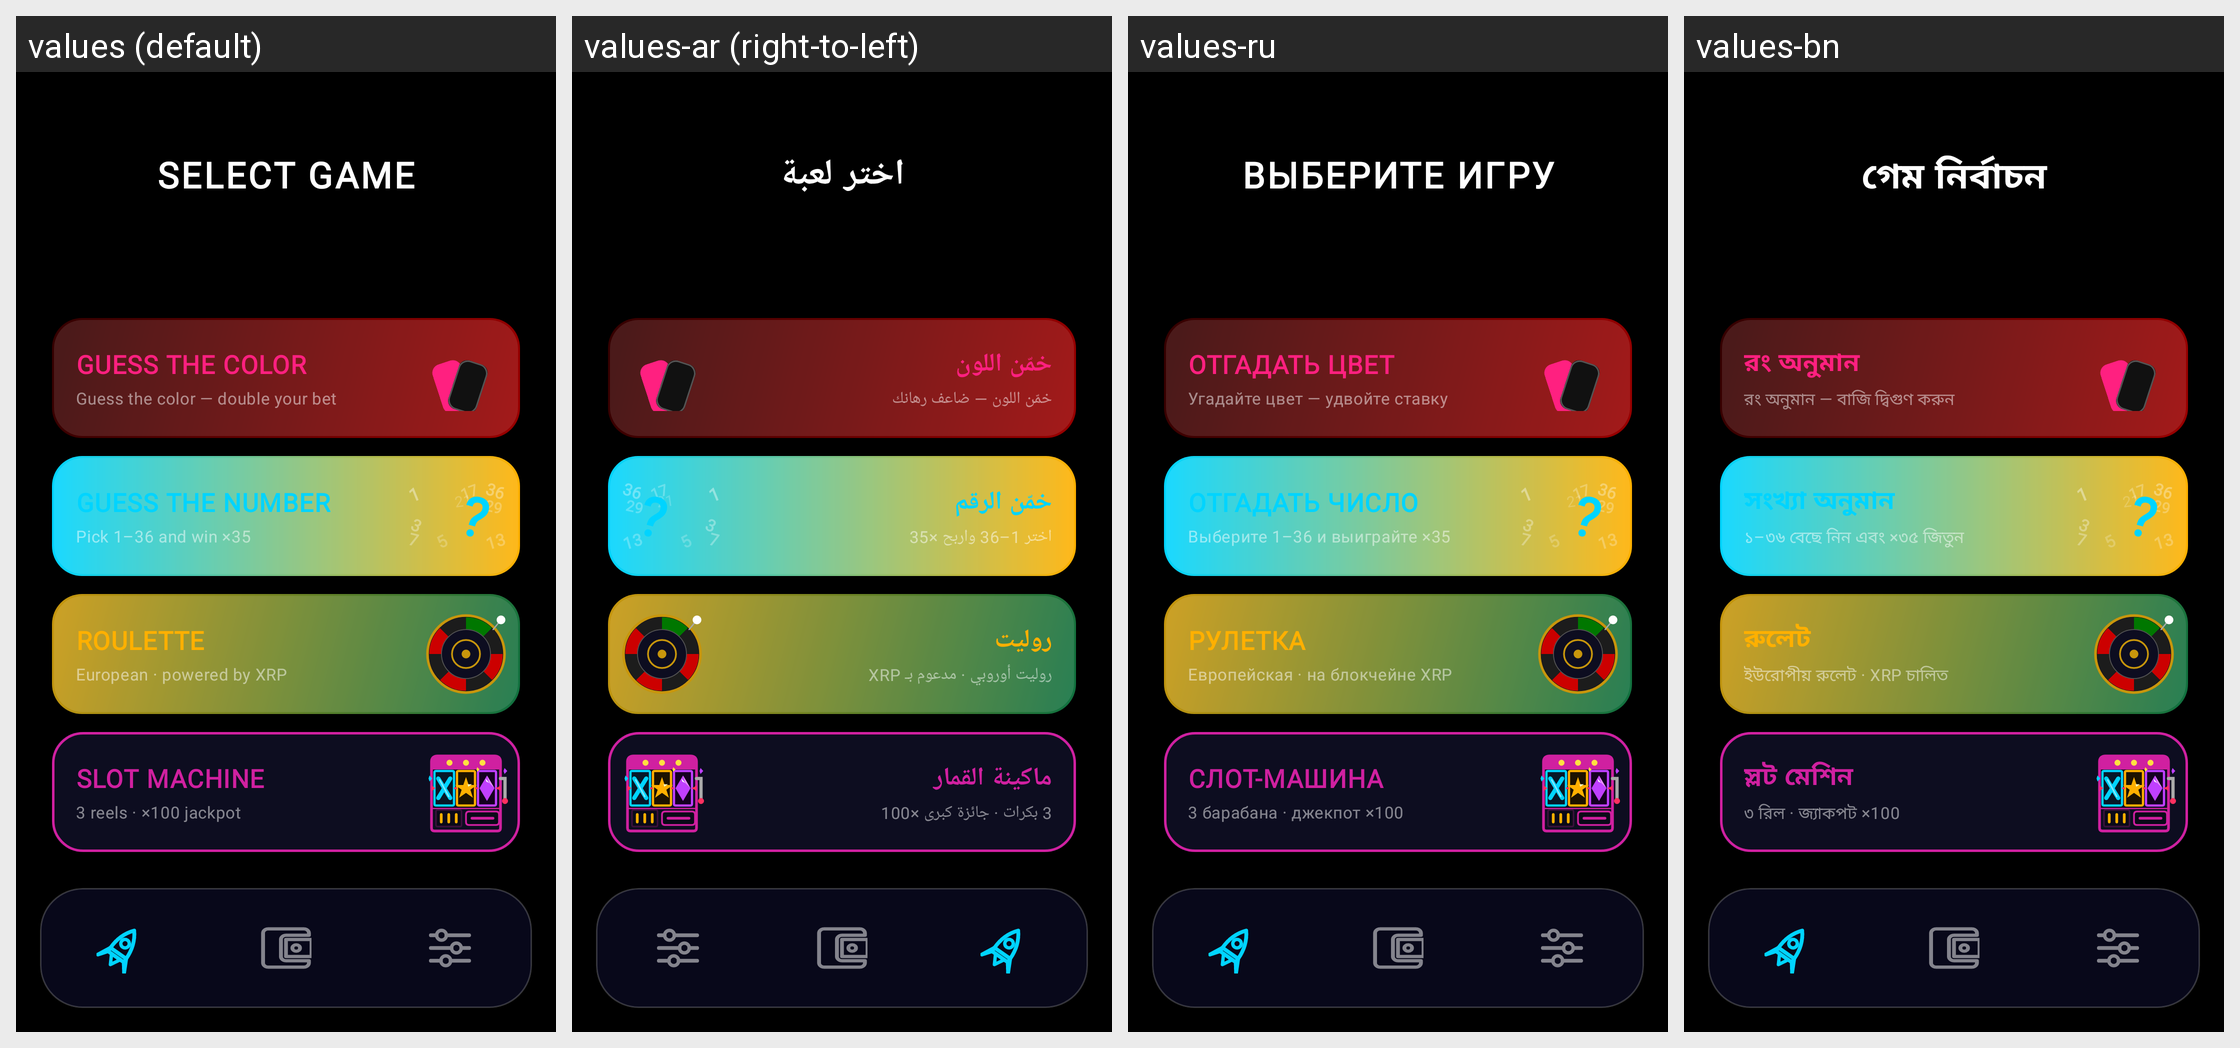

Here is an Android app screen in its default locale and in the app's own translations. Write out the translated-string differences for the strings that appear on this screen.
Android screen res/layout/select_game_page.xml rendered under 4 locales, left to right: values (default), values-ar (right-to-left), values-ru, values-bn. Device: Nexus 5 (rendered at 1080×1920; each locale shown at half size, 540×960, under a caption strip naming it); theme Theme.XGW.
Other locales in the repository, not shown: values-de, values-es, values-fr, values-hi, values-pt, values-zh.
Strings drawn on this screen, with the default value and each locale's value (text and hints the layout hard-codes, and strings that could not be matched under every locale, appear in the picture but are not listed):

select_game
  values: SELECT GAME
  values-ar: اختر لعبة
  values-ru: ВЫБЕРИТЕ ИГРУ
  values-bn: গেম নির্বাচন

name_guess_the_color
  values: GUESS THE COLOR
  values-ar: خمّن اللون
  values-ru: ОТГАДАТЬ ЦВЕТ
  values-bn: রং অনুমান

game_color_subtitle
  values: Guess the color — double your bet
  values-ar: خمّن اللون — ضاعف رهانك
  values-ru: Угадайте цвет — удвойте ставку
  values-bn: রং অনুমান — বাজি দ্বিগুণ করুন

name_guess_the_number
  values: GUESS THE NUMBER
  values-ar: خمّن الرقم
  values-ru: ОТГАДАТЬ ЧИСЛО
  values-bn: সংখ্যা অনুমান

game_number_subtitle
  values: Pick 1–36 and win ×35
  values-ar: اختر 1–36 واربح ×35
  values-ru: Выберите 1–36 и выиграйте ×35
  values-bn: ১–৩৬ বেছে নিন এবং ×৩৫ জিতুন

name_roulette
  values: ROULETTE
  values-ar: روليت
  values-ru: РУЛЕТКА
  values-bn: রুলেট

game_roulette_subtitle
  values: European · powered by XRP
  values-ar: روليت أوروبي · مدعوم بـ XRP
  values-ru: Европейская · на блокчейне XRP
  values-bn: ইউরোপীয় রুলেট · XRP চালিত

name_slot
  values: SLOT MACHINE
  values-ar: ماكينة القمار
  values-ru: СЛОТ-МАШИНА
  values-bn: স্লট মেশিন

game_slot_subtitle
  values: 3 reels · ×100 jackpot
  values-ar: 3 بكرات · جائزة كبرى ×100
  values-ru: 3 барабана · джекпот ×100
  values-bn: ৩ রিল · জ্যাকপট ×100
